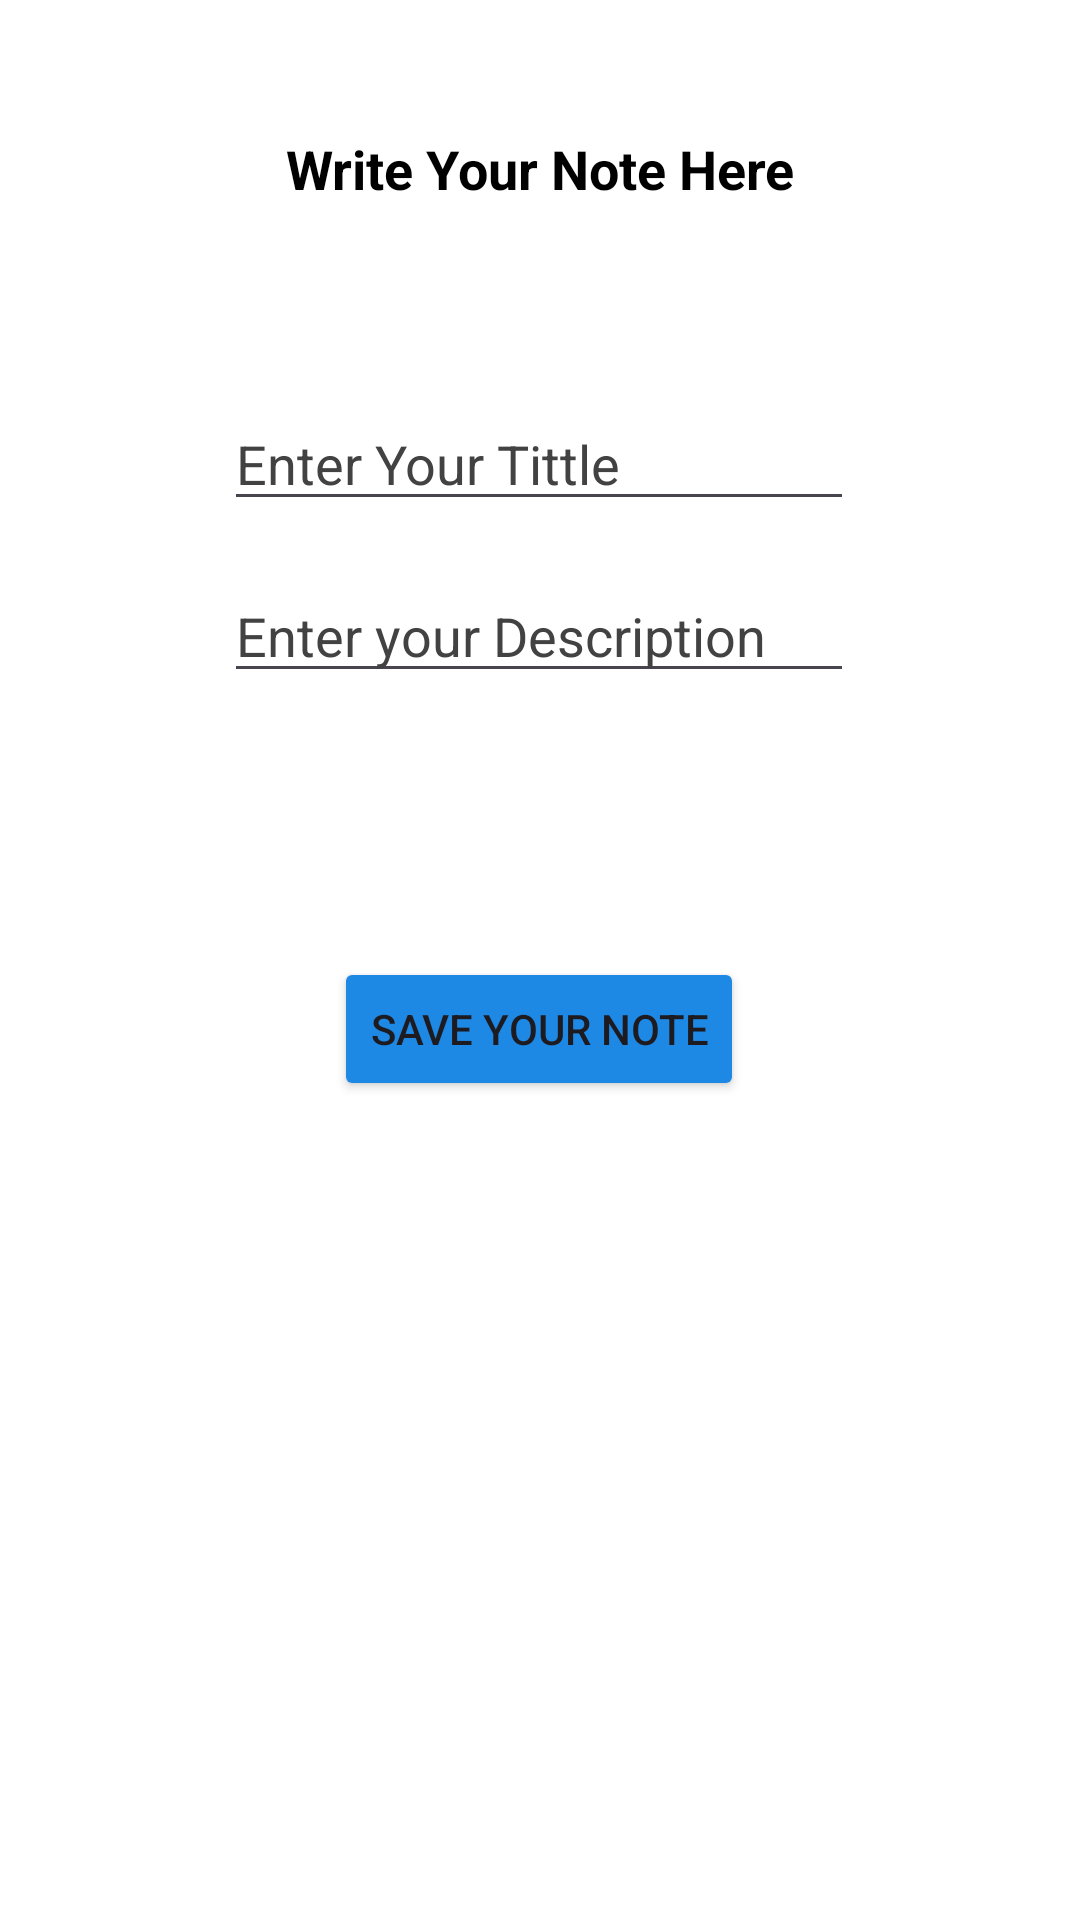

Layout XML and referenced resources for this Android screen:
<!-- AndroidManifest.xml: application theme Theme.KotlinFirebaseLogin -->
<!-- res/layout/activity_add_note.xml -->
<?xml version="1.0" encoding="utf-8"?>
<androidx.constraintlayout.widget.ConstraintLayout xmlns:android="http://schemas.android.com/apk/res/android"
    xmlns:app="http://schemas.android.com/apk/res-auto"
    xmlns:tools="http://schemas.android.com/tools"
    android:layout_width="match_parent"
    android:layout_height="match_parent"
    android:background="@color/white"
    tools:context=".AddNote">

    <TextView
        android:id="@+id/textView5"
        android:layout_width="wrap_content"
        android:layout_height="wrap_content"
        android:layout_marginTop="44dp"
        android:text="Write Your Note Here"
        android:textColor="@color/black"
        android:textSize="18dp"
        android:textStyle="bold"
        app:layout_constraintEnd_toEndOf="parent"
        app:layout_constraintStart_toStartOf="parent"
        app:layout_constraintTop_toTopOf="parent" />

    <EditText
        android:id="@+id/et_tittle"
        android:layout_width="wrap_content"
        android:textColorHint="#434242"
        android:layout_height="wrap_content"
        android:layout_marginTop="64dp"
        android:textColor="@color/black"
        android:ems="10"
        android:hint="Enter Your Tittle"
        android:inputType="text"
        app:layout_constraintEnd_toEndOf="parent"
        app:layout_constraintHorizontal_bias="0.497"
        app:layout_constraintStart_toStartOf="parent"
        app:layout_constraintTop_toBottomOf="@+id/textView5" />

    <EditText
        android:id="@+id/et_description"
        android:layout_width="wrap_content"
        android:layout_height="wrap_content"
        android:layout_marginTop="16dp"
        android:textColorHint="#434242"
        android:ems="10"
        android:textColor="@color/black"
        android:hint="Enter your Description"
        android:inputType="text"
        app:layout_constraintEnd_toEndOf="@+id/et_tittle"
        app:layout_constraintStart_toStartOf="@+id/et_tittle"
        app:layout_constraintTop_toBottomOf="@+id/et_tittle" />

    <Button
        android:id="@+id/btn_save"
        android:layout_width="wrap_content"
        android:layout_height="wrap_content"
        android:layout_marginTop="88dp"
        android:backgroundTint="#1E88E5"
        android:text="Save your Note"
        app:layout_constraintEnd_toEndOf="@+id/et_description"
        app:layout_constraintStart_toStartOf="@+id/et_description"
        app:layout_constraintTop_toBottomOf="@+id/et_description" />
</androidx.constraintlayout.widget.ConstraintLayout>
<!-- resources referenced by this layout -->
<resources>
  <style name="Theme.KotlinFirebaseLogin" parent="Base.Theme.KotlinFirebaseLogin" />
  <style name="Base.Theme.KotlinFirebaseLogin" parent="Theme.Material3.DayNight.NoActionBar">
          
          
      </style>
  <!-- not gathered from this repository: default colours our renderer supplied (Android Studio template values) -->
  <color name="black">#FF000000</color>
  <color name="white">#FFFFFFFF</color>
</resources>
